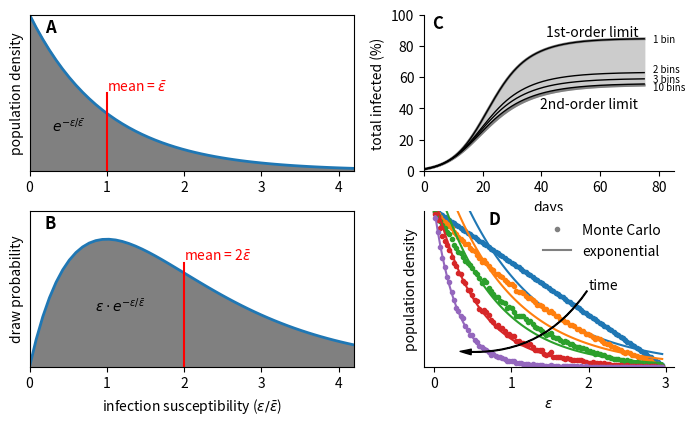

Here is the Python script that generated this plot:
import numpy as np
from matplotlib import pyplot
from matplotlib.patches import FancyArrowPatch as Arrow
from scipy.integrate import solve_ivp


def susceptibility_panels(top_axis, bottom_axis):
    susceptibilities = np.linspace(0., 4.2)
    densities = np.exp(-susceptibilities)
    probabilities = susceptibilities * densities

    ax = top_axis
    ax.plot(susceptibilities, densities, lw=2.)
    ax.fill_between(susceptibilities, densities, color='0.5')
    ax.plot([1.]*2, [0., .5], 'r-')
    ax.text(1., 0.51, r'mean = $\bar{\varepsilon}$', color='r')
    ax.text(0.12, 0.25, r'$e^{-\varepsilon/\bar{\varepsilon}}$',
            ha='center', weight='bold', transform=ax.transAxes)

    ax.set_ylabel('population density')
    ax.set_xlim(0., susceptibilities[-1])
    ax.set_ylim(0., 1.)
    ax.set_yticks([])

    ax = bottom_axis
    ax.plot(susceptibilities, probabilities, lw=2.)
    ax.fill_between(susceptibilities, probabilities, color='0.5')
    ax.plot([2.]*2, [0., .3], 'r-')
    ax.text(2., 0.31, r'mean = 2$\bar{\varepsilon}$', color='r')
    ax.text(0.28, .35,
            r'$\varepsilon \cdot e^{-\varepsilon/\bar{\varepsilon}}$',
            ha='center', weight='bold', transform=ax.transAxes)

    ax.set_xlabel(r'infection susceptibility '
                  r'($\varepsilon/\bar{\varepsilon}$)')
    ax.set_ylabel('draw probability')
    ax.set_xlim(0., susceptibilities[-1])
    ax.set_ylim(0., .45)
    ax.set_yticks([])


def binned_odes_panel(ax):
    infectious0 = 0.01
    decay_time = 7.  # days
    doubling_time = 4.  # days
    times = np.linspace(0., 75., num=10000)
    gamma = 1. / decay_time
    beta = np.log(2.) / doubling_time + gamma
    # Second-order model.
    get_dydt = Get_dydt(beta=beta, gamma=gamma, power=2., bin_means=[1.])
    y0 = [infectious0, 1. - infectious0]
    second = solve_ivp(fun=get_dydt, y0=y0, t_span=(times[0], times[-1]),
                       dense_output=True)
    yt = second.sol(times)
    infectious2 = yt[0] * 100.
    susceptible2 = yt[1] * 100.
    recovered2 = 100. - infectious2 - susceptible2
    ax.plot(times, infectious2 + recovered2, color='0.5', lw=2.,
            label='2nd-order')
    # First-order model.
    get_dydt = Get_dydt(beta=beta, gamma=gamma, power=1., bin_means=[1.])
    y0 = [infectious0, 1. - infectious0]
    first = solve_ivp(fun=get_dydt, y0=y0, t_span=(times[0], times[-1]),
                      dense_output=True)
    yt = first.sol(times)
    infectious1 = yt[0] * 100.
    susceptible1 = yt[1] * 100.
    recovered1 = 100. - infectious1 - susceptible1
    ax.plot(times, infectious1 + recovered1, color='0.5', lw=2.,
            label='1st-order')
    # Shade in-between.
    ax.fill_between(times,
                    (infectious2 + recovered2), (infectious1 + recovered1),
                    color='0.8')
    ax.text(times[-1] - 2., (infectious1 + recovered1)[-1],
            '1st-order limit', ha='right', va='bottom')
    ax.text(times[-1] - 2., (infectious2 + recovered2)[-1] - 8.,
            '2nd-order limit', ha='right', va='top')
    # Binned 1st-order model.
    bin_choices = [1, 2, 3, 10]
    text_offsets = [0, +2, 0, -2]
    for n_bins, text_offset in zip(bin_choices, text_offsets):
        bins = Bins(initial_population=1. - infectious0, initial_mean=1.,
                    n_bins=n_bins)
        get_dydt = Get_dydt(beta=beta, gamma=gamma, power=1.,
                            bin_means=bins.bin_means)
        y0 = np.empty(len(bins) + 1)
        y0[0] = infectious0
        y0[1:] = bins.populations
        first = solve_ivp(fun=get_dydt, y0=y0, t_span=(times[0], times[-1]),
                          dense_output=True)
        yt = first.sol(times)
        infectious = yt[0] * 100.
        susceptibles = yt[1:] * 100.
        allsusceptibles = susceptibles.sum(axis=0)
        recovered = 100. - infectious - allsusceptibles
        ax.plot(times, infectious + recovered, '-k', lw=1.)
        label = '{:d} bins'.format(n_bins)
        if n_bins == 1:
            label = label[:-1]
        ax.text(times[-1] + 3., (infectious + recovered)[-1] + text_offset,
                label, ha='left', va='center', fontsize=7.)
    ax.set_xlim(0., times[-1] + 10.)
    ax.set_ylim(0., 100.)
    ax.set_xlabel('days')
    ax.set_ylabel('total infected (%)')
    ax.spines['top'].set_visible(False)
    ax.spines['right'].set_visible(False)


class Bins:
    """Data container to hold current state of bin data.
    The bins are created in a manner so that each has the same initial
    area; that is, the same population, when in an exponential distribution."""
    def __init__(self, initial_population, initial_mean, n_bins):
        N = initial_population
        kT = initial_mean
        self.n_bins = n_bins
        # The bins are defined by their left edges; the final bin has right
        # edge of +infinity.
        self.bin_left_edges = - kT * np.log(np.arange(1., 0., -1. / n_bins))
        # bin_means contains the mean value of energy within that bin; it is
        # not the true center due to the curvature of the exponential
        # distribution.
        self.bin_means = get_bin_means(self.bin_left_edges, kT)
        self.populations = (N / n_bins * np.ones_like(self.bin_left_edges))
        self.widths = self.bin_left_edges[1:] - self.bin_left_edges[:-1]

    def draw(self):
        """Randomly draws a sample from the population according to the
        susceptibility-weighted probability."""
        # For the logic of the draw, we make a long bar of which each bin
        # occupies a certain length. The left edge of this bar starts at 0,
        # prob_right_edges gives the right edge of each bin on this bar.
        prob_right_edges = np.cumsum(self.bin_means * self.populations)
        random = np.random.rand() * prob_right_edges[-1]
        chosen_bin = self.n_bins - sum(prob_right_edges > random)
        self.populations[chosen_bin] -= 1

    def get_mean(self):
        """Calculates the mean susceptibility score; that is, the
        instantaneous kT."""
        return (np.sum(self.populations * self.bin_means) /
                self.populations.sum())

    def __len__(self):
        return self.n_bins


def get_bin_means(bin_left_edges, kT):
    """Given a set of bins defined by their left edges (with the final
    right edge implicitly located at +infinity), calculate the mean value
    of an exponential distribution for each bin. Returns an array of the
    same length as the bin_left_edges array. kT is the temperature (in energy
    units) of the Boltzmann distribution. The output array will have the
    same units as kT."""
    means = np.empty_like(bin_left_edges)
    means[-1] = bin_left_edges[-1] + kT
    for index, bin_left_edge in enumerate(bin_left_edges[:-1]):
        left = bin_left_edge
        right = bin_left_edges[index + 1]
        expl = np.exp(-left / kT)
        expr = np.exp(-right / kT)
        means[index] = (((left + kT) * expl - (right + kT) * expr) /
                        (expl - expr))
    return means


def makefig(figsize=(5., 5.), nrows=1, ncols=1,
            lm=0.1, rm=0.1, bm=0.1, tm=0.1, hg=0.1, vg=0.1,
            hr=None, vr=None):
    """
    figsize: canvas size
    nrows, ncols: number of horizontal and vertical images
    lm, rm, bm, tm, hg, vg: margins and "gaps"
    hr is horizontal ratio, and can be fed in as for example
    (1., 2.) to make the second axis twice as wide as the first.
    [same for vr]
    """
    nv, nh = nrows, ncols
    hr = np.array(hr, dtype=float) / np.sum(hr) if hr else np.ones(nh) / nh
    vr = np.array(vr, dtype=float) / np.sum(vr) if vr else np.ones(nv) / nv
    axwidths = (1. - lm - rm - (nh - 1.) * hg) * hr
    axheights = (1. - bm - tm - (nv - 1.) * vg) * np.array(vr)
    fig = pyplot.figure(figsize=figsize)
    axes = []
    bottompoint = 1. - tm
    for iv, v in enumerate(range(nv)):
        leftpoint = lm
        bottompoint -= axheights[iv]
        for ih, h in enumerate(range(nh)):
            ax = fig.add_axes((leftpoint, bottompoint,
                               axwidths[ih], axheights[iv]))
            axes.append(ax)
            leftpoint += hg + axwidths[ih]
        bottompoint -= vg
    return fig, axes


class Get_dydt:
    """Creates the callable function needed by scipy's integrator.
    This exists as a class to make it easier to set parameters.
    """
    def __init__(self, beta, gamma, power, bin_means):
        self.beta = beta  # infection rate, d^-1
        self.gamma = gamma  # recovery rate, d^-1
        self.power = power  # order in S
        self.bin_means = bin_means  # array of means of the bins of suceptible

    def __call__(self, t, y):
        I = y[0]
        S = y[1:]
        dS_dt = (- self.beta * I * S**self.power * self.bin_means)
        dI_dt = - dS_dt.sum() - self.gamma * I
        dydt = np.empty_like(y)
        dydt[0] = dI_dt
        dydt[1:] = dS_dt
        return dydt


def convert_to_triangle(bins, integers=False):
    """Given a bins object, change to a triangle distribution (max at 0
    and 0 at max). If integers is True, will make all bins have integer
    populations (by simple rounding).
    """
    N = sum(bins.populations)
    n_bins = bins.n_bins
    initial_mean = bins.get_mean()
    right_edge = initial_mean * 3.
    bins.bin_left_edges = np.linspace(0., right_edge,
                                      num=n_bins, endpoint=False)
    bins.populations = np.linspace(2., 0., num=n_bins) * N / n_bins
    if integers:
        bins.populations = np.round(bins.populations)
    bins.widths = bins.bin_left_edges[1:] - bins.bin_left_edges[:-1]
    bins.bin_means = bins.bin_left_edges + bins.widths[0] / 2.


def make_evolution_panel(ax):
    N = 1e5  # population size
    n_bins = 100
    samples_to_plot = 5
    plot_frequency = int(N / samples_to_plot)
    bins = Bins(initial_population=N, initial_mean=1., n_bins=n_bins)
    convert_to_triangle(bins, integers=True)
    plot_normalizer = bins.populations[0]
    for _ in range(int(N)):
        if _ % plot_frequency == 0:
            print('plotting')
            print(_)
            population = bins.populations[:-1]
            p = ax.plot(bins.bin_means[:-1], population / plot_normalizer, '.')
            color = p[0].get_markerfacecolor()
            # Fit an exponential.
            mean = (np.sum(population * bins.bin_means[:-1]) /
                    np.sum(population))
            predicteds = [np.exp(-energy / mean) / mean
                          for energy in bins.bin_means[:-1]]
            predicteds = np.array(predicteds)
            predicteds *= np.sum(population) / np.sum(predicteds)
            ax.plot(bins.bin_means[:-1], predicteds / plot_normalizer, '-',
                    color=color)
        bins.draw()
    arrow = Arrow((2., 0.5), (.3, .1),
                  connectionstyle="arc3,rad=-.3", color='k', zorder=10,
                  arrowstyle='Simple,tail_width=0.5,head_width=4,'
                             'head_length=8')
    ax.add_patch(arrow)
    ax.text(2., .5, 'time')
    ax.set_xlabel(r'$\varepsilon$')
    ax.set_ylabel('population density')
    ax.set_ylim(0., 1.)
    ax.plot([], [], '.', color='0.5', label='Monte Carlo')
    ax.plot([], [], '-', color='0.5', label='exponential')
    ax.legend(frameon=False)
    ax.set_yticks([])
    ax.spines['top'].set_visible(False)
    ax.spines['right'].set_visible(False)


def add_abcd():
    ax = axes[0]
    position = ax.get_position()
    fig.text(position.x0 + 0.03, position.y1 - 0.03, 'A',
             weight='bold', size=12., ha='center', va='center')
    ax = axes[2]
    position = ax.get_position()
    fig.text(position.x0 + 0.03, position.y1 - 0.03, 'B',
             weight='bold', size=12., ha='center', va='center')
    ax = axes[1]
    position = ax.get_position()
    fig.text(position.x0 + 0.02, position.y1 - 0.02, 'C',
             weight='bold', size=12., ha='center', va='center')
    ax = axes[3]
    position = ax.get_position()
    fig.text(position.x0 + 0.10, position.y1 - 0.02, 'D',
             weight='bold', size=12., ha='center', va='center')


fig, axes = makefig(figsize=(7., 4.), nrows=2, ncols=2, hr=(1.3, 1.),
                    lm=0.03, tm=0.02, rm=0.05)
susceptibility_panels(axes[0], axes[2])
binned_odes_panel(axes[1])
make_evolution_panel(axes[3])
add_abcd()
fig.savefig('fig1.pdf')
